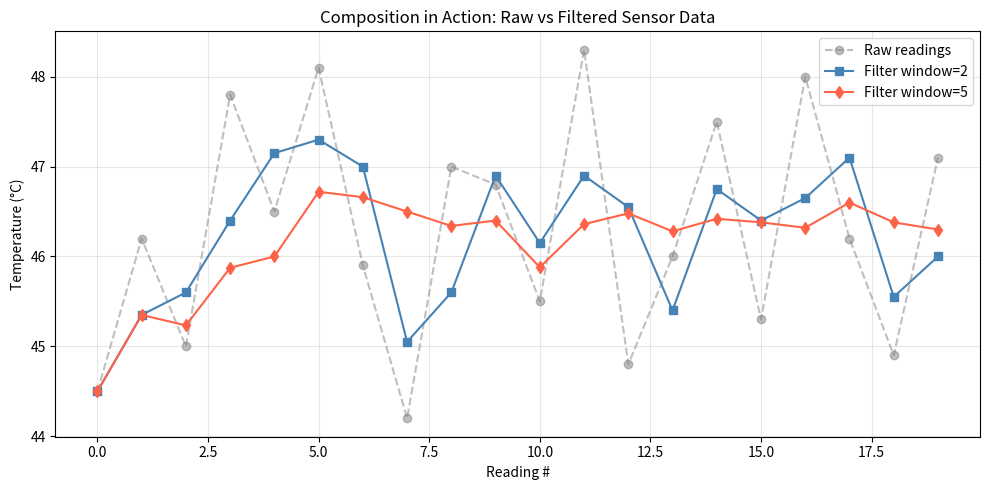

Python code for this plot:
import matplotlib.pyplot as plt

# Figure 4.1 - Basic composition: Robot has a Motor

class Motor:
    def __init__(self, name):
        self.name = name
        self._speed = 0

    @property
    def speed(self):
        return self._speed

    @speed.setter
    def speed(self, value):
        if 0 <= value <= 100:
            self._speed = value

    def status(self):
        return f"Motor '{self.name}': {self._speed}%"


class Robot:
    def __init__(self, name):
        self.name = name
        # Composition: Robot HAS-A Motor (created inside)
        self.left_motor = Motor("Left")
        self.right_motor = Motor("Right")

    def move_forward(self, speed):
        """Both motors go at the same speed."""
        self.left_motor.speed = speed
        self.right_motor.speed = speed
        print(f"{self.name} moving forward at {speed}%")

    def status(self):
        print(f"--- {self.name} ---")
        print(f"  {self.left_motor.status()}")
        print(f"  {self.right_motor.status()}")


# Test
robot = Robot("Explorer")
robot.move_forward(60)
robot.status()

# Figure 4.2 - Passing objects in (dependency injection)

class Motor:
    def __init__(self, name, max_speed=100):
        self.name = name
        self._speed = 0
        self._max_speed = max_speed

    @property
    def speed(self):
        return self._speed

    @speed.setter
    def speed(self, value):
        self._speed = max(0, min(value, self._max_speed))


class Car:
    def __init__(self, name, motor):
        self.name = name
        self.motor = motor   # Motor is passed in, not created inside

    def drive(self, speed):
        self.motor.speed = speed
        print(f"{self.name} driving at {self.motor.speed}%")


# Create motor separately, then give it to the car
fast_motor = Motor("V8", max_speed=100)
slow_motor = Motor("Eco", max_speed=50)

sports_car = Car("Sports Car", fast_motor)
eco_car = Car("Eco Car", slow_motor)

sports_car.drive(80)
eco_car.drive(80)   # Will be capped at 50

# Figure 4.3 - Sensor component

class TemperatureSensor:
    """Reads temperature values."""

    def __init__(self, name):
        self.name = name
        self._reading = 0.0

    @property
    def reading(self):
        return self._reading

    def measure(self, value):
        """Simulate a new measurement."""
        self._reading = value
        return self._reading

# Test alone
sensor = TemperatureSensor("Engine")
sensor.measure(45.2)
print(f"Sensor reading: {sensor.reading}C")

# Figure 4.4 - Filter component (moving average)

class MovingAverageFilter:
    """Smooths values by averaging the last N readings."""

    def __init__(self, window_size=3):
        self._window_size = window_size
        self._values = []   # stores recent values

    @property
    def window_size(self):
        return self._window_size

    def add(self, value):
        """Add a new value and return the filtered result."""
        self._values.append(value)
        # Keep only the last N values
        if len(self._values) > self._window_size:
            self._values.pop(0)
        # Return the average
        return sum(self._values) / len(self._values)

    def reset(self):
        """Clear all stored values."""
        self._values = []

# Test alone
f = MovingAverageFilter(window_size=3)
print(f.add(10))   # Average of [10] = 10.0
print(f.add(20))   # Average of [10, 20] = 15.0
print(f.add(30))   # Average of [10, 20, 30] = 20.0
print(f.add(40))   # Average of [20, 30, 40] = 30.0

# Figure 4.5 - Logger component

class DataLogger:
    """Records values with labels."""

    def __init__(self):
        self._log = []   # list of (label, value) pairs

    @property
    def count(self):
        """How many entries have been logged."""
        return len(self._log)

    def record(self, label, value):
        """Add an entry to the log."""
        self._log.append((label, round(value, 2)))

    def show(self):
        """Print all logged entries."""
        print(f"--- Log ({self.count} entries) ---")
        for i, (label, value) in enumerate(self._log):
            print(f"  [{i}] {label}: {value}")

    def clear(self):
        """Clear the log."""
        self._log = []

# Test alone
log = DataLogger()
log.record("temp", 25.3)
log.record("temp", 26.1)
log.show()

# Figure 4.6 - Composing all parts into a system

class MonitoringSystem:
    """Combines sensor + filter + logger into one system."""

    def __init__(self, sensor_name, filter_window=3):
        # Composition: this system HAS-A sensor, filter, and logger
        self.sensor = TemperatureSensor(sensor_name)
        self.filter = MovingAverageFilter(filter_window)
        self.logger = DataLogger()

    def process(self, raw_value):
        """Take a raw reading, filter it, and log it."""
        # Step 1: Sensor gets the raw value
        self.sensor.measure(raw_value)

        # Step 2: Filter smooths it
        filtered = self.filter.add(raw_value)

        # Step 3: Logger records it
        self.logger.record(self.sensor.name, filtered)

        return filtered

    def report(self):
        """Show the full log."""
        print(f"=== {self.sensor.name} Monitoring ===")
        self.logger.show()


# Use the system
system = MonitoringSystem("Engine Temp", filter_window=3)

# Simulate noisy temperature readings
readings = [44.5, 46.2, 45.0, 47.8, 46.5, 48.1, 45.9]

for raw in readings:
    filtered = system.process(raw)
    print(f"Raw: {raw:5.1f}  ->  Filtered: {filtered:.2f}")

print()
system.report()

# Figure 4.7 - Swapping components

# System with a small filter window (responds quickly to changes)
fast_system = MonitoringSystem("Exhaust", filter_window=2)

# System with a large filter window (very smooth, but slow)
smooth_system = MonitoringSystem("Coolant", filter_window=5)

readings = [30, 35, 32, 38, 33, 36, 31]

print("Fast filter (window=2) vs Smooth filter (window=5):")
print(f"{'Raw':>5}  {'Fast':>8}  {'Smooth':>8}")
print("-" * 25)

for raw in readings:
    fast = fast_system.process(raw)
    smooth = smooth_system.process(raw)
    print(f"{raw:5.1f}  {fast:8.2f}  {smooth:8.2f}")

# Figure 4.7b - Visualizing composition: raw vs filtered

import matplotlib.pyplot as plt

# Create two systems with different filter windows
fast_sys = MonitoringSystem("Engine", filter_window=2)
smooth_sys = MonitoringSystem("Engine", filter_window=5)

readings = [44.5, 46.2, 45.0, 47.8, 46.5, 48.1, 45.9, 44.2, 47.0, 46.8,
            45.5, 48.3, 44.8, 46.0, 47.5, 45.3, 48.0, 46.2, 44.9, 47.1]

fast_filtered = [fast_sys.process(r) for r in readings]
smooth_filtered = [smooth_sys.process(r) for r in readings]

plt.figure(figsize=(10, 5))
plt.plot(readings, 'o--', color='gray', alpha=0.5, label='Raw readings')
plt.plot(fast_filtered, 's-', color='steelblue', label='Filter window=2')
plt.plot(smooth_filtered, 'd-', color='tomato', label='Filter window=5')
plt.xlabel('Reading #')
plt.ylabel('Temperature (°C)')
plt.title('Composition in Action: Raw vs Filtered Sensor Data')
plt.legend()
plt.grid(True, alpha=0.3)
plt.tight_layout()
plt.show()

# Figure 4.8 - Reusing components in a different system

class AlertSystem:
    """Monitors a sensor and raises an alert if value is too high."""

    def __init__(self, sensor_name, threshold):
        # Reuses the SAME sensor and logger classes
        self.sensor = TemperatureSensor(sensor_name)
        self.logger = DataLogger()
        self._threshold = threshold
        self._alert_active = False

    @property
    def alert_active(self):
        return self._alert_active

    def check(self, value):
        """Check a reading against the threshold."""
        self.sensor.measure(value)
        self.logger.record(self.sensor.name, value)

        if value > self._threshold:
            self._alert_active = True
            print(f"ALERT: {self.sensor.name} is {value}C "
                  f"(threshold: {self._threshold}C)")
        else:
            self._alert_active = False

# Test
alert = AlertSystem("CPU Temp", threshold=75)

alert.check(60)   # OK
alert.check(72)   # OK
alert.check(80)   # ALERT!
alert.check(68)   # OK again

# Figure 4.9 - Container pattern: list of objects

class SensorArray:
    """Holds multiple sensors and reads them all at once."""

    def __init__(self):
        self._sensors = []    # list of sensor objects

    def add_sensor(self, sensor):
        """Add a sensor to the array."""
        self._sensors.append(sensor)
        print(f"Added sensor: {sensor.name}")

    @property
    def count(self):
        return len(self._sensors)

    def read_all(self):
        """Print readings from all sensors."""
        print(f"--- Sensor Array ({self.count} sensors) ---")
        for s in self._sensors:
            print(f"  {s.name}: {s.reading}C")

# Build a sensor array
array = SensorArray()

s1 = TemperatureSensor("Engine")
s2 = TemperatureSensor("Exhaust")
s3 = TemperatureSensor("Cabin")

array.add_sensor(s1)
array.add_sensor(s2)
array.add_sensor(s3)

# Simulate readings
s1.measure(85.0)
s2.measure(120.5)
s3.measure(22.3)

array.read_all()

# Figure 4.10 - Coordinator pattern

class LED:
    def __init__(self, color):
        self.color = color
        self._is_on = False

    @property
    def is_on(self):
        return self._is_on

    def turn_on(self):
        self._is_on = True

    def turn_off(self):
        self._is_on = False

    def status(self):
        state = "ON" if self._is_on else "OFF"
        return f"{self.color} LED: {state}"


class TrafficLight:
    """Coordinates three LEDs."""

    def __init__(self):
        self.red = LED("Red")
        self.yellow = LED("Yellow")
        self.green = LED("Green")
        self._state = "stop"

    def set_state(self, state):
        """Change the traffic light state."""
        # Turn all off first
        self.red.turn_off()
        self.yellow.turn_off()
        self.green.turn_off()

        # Turn on the right one
        if state == "stop":
            self.red.turn_on()
        elif state == "caution":
            self.yellow.turn_on()
        elif state == "go":
            self.green.turn_on()

        self._state = state

    def status(self):
        print(f"Traffic Light ({self._state}):")
        print(f"  {self.red.status()}")
        print(f"  {self.yellow.status()}")
        print(f"  {self.green.status()}")


# Test
light = TrafficLight()
light.set_state("stop")
light.status()
print()
light.set_state("go")
light.status()

# ✏️ [EX1] Flashlight has-a Battery



# ✏️ [EX2] Bicycle has two Wheels



# ✏️ [EX3] Buzzer has-a Speaker



# ✏️ [EX4] Drone has-a GPS



# ✏️ [EX5] ConveyorBelt with Motor and Sensor



# ✏️ [EX6] MotorController with safety check



# ✏️ [EX7] MusicPlayer with Playlist and Speaker



# ✏️ [EX8] SensorHub with dynamic sensor list



# ✏️ [EX9] SmartHome with Thermostat and Heater



# ✏️ [EX10] DataPipeline with four components



# ✏️ [EX11] RobotArm with servos and gripper



# ✏️ [EX12] WeatherStation with forecast
